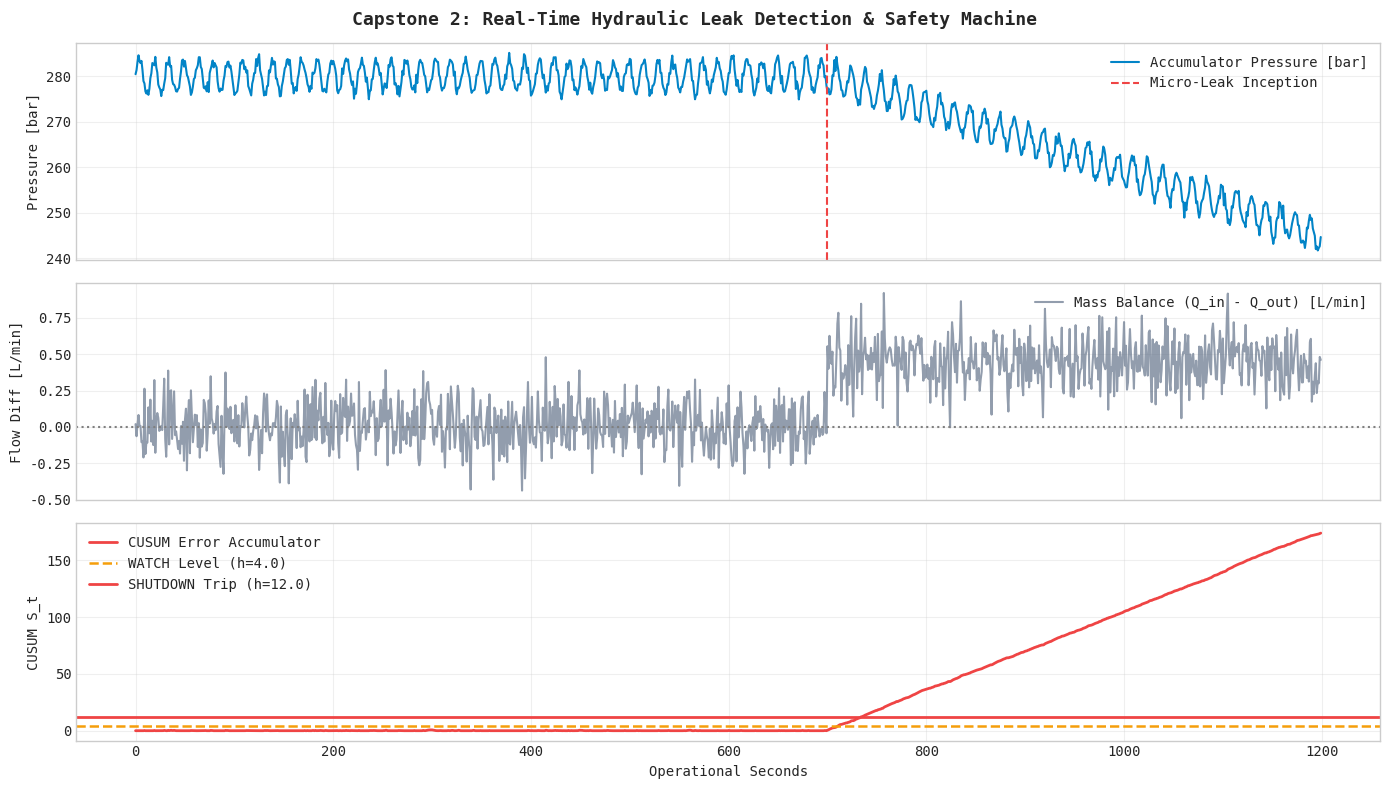

Write the Python code that produced this figure.
# Step 1: Install & Verify Python Scientific Environment
!pip install -q numpy scipy scikit-learn pandas matplotlib seaborn

import numpy as np
import pandas as pd
import scipy.signal as signal
import matplotlib.pyplot as plt
import seaborn as sns

plt.style.use('seaborn-v0_8-whitegrid' if 'seaborn-v0_8-whitegrid' in plt.style.available else 'default')
plt.rcParams['font.family'] = 'monospace'
print("✓ Industrial ML environment loaded successfully.")


# 1. Simulate High-Pressure Hydraulic Circuit with Micro-Leak Injection
np.random.seed(42)
n_sec = 1200
t = np.arange(n_sec)

# Nominal operating pressure: 280 bar with normal pump ripple
p_nominal = 280.0 + 3.5 * np.sin(2 * np.pi * t / 15) + np.random.normal(0, 0.8, n_sec)

# Nominal mass balance differential: Mean = 0.0 L/min, Std = 0.15 L/min
flow_diff = np.random.normal(0.0, 0.15, n_sec)

# Inject pinhole hydraulic leak at step 700 (losing 0.45 L/min)
leak_start = 700
flow_diff[leak_start:] += 0.45
# Pressure decay following accumulator exhaustion
p_telemetry = p_nominal.copy()
p_telemetry[leak_start:] -= np.linspace(0, 35.0, n_sec - leak_start)

print(f"✓ Hydraulic simulation created: 280 bar nominal, leak initiated at t={leak_start}s.")


# 2. Implement CUSUM Change-Point Detector & Multi-State Safety Machine
k_allowance = 0.10   # Slack parameter
h_watch = 4.0        # Warning threshold
h_shutdown = 12.0    # Emergency trip threshold

cusum_stat = np.zeros(n_sec)
alarm_states = []

for i in range(1, n_sec):
    cusum_stat[i] = max(0.0, cusum_stat[i-1] + (flow_diff[i] - k_allowance))
    if cusum_stat[i] >= h_shutdown:
        alarm_states.append("EMERGENCY_SHUTDOWN")
    elif cusum_stat[i] >= h_watch:
        alarm_states.append("WATCH")
    else:
        alarm_states.append("NORMAL")
alarm_states.insert(0, "NORMAL")

fig, axes = plt.subplots(3, 1, figsize=(14, 8), sharex=True)

# Pressure curve
axes[0].plot(t, p_telemetry, color='#0284c7', label='Accumulator Pressure [bar]')
axes[0].axvline(leak_start, color='#ef4444', linestyle='--', label='Micro-Leak Inception')
axes[0].set_ylabel("Pressure [bar]")
axes[0].legend(loc='upper right')
axes[0].grid(True, alpha=0.3)

# Flow differential
axes[1].plot(t, flow_diff, color='#64748b', alpha=0.7, label='Mass Balance (Q_in - Q_out) [L/min]')
axes[1].axhline(0.0, color='gray', linestyle=':')
axes[1].set_ylabel("Flow Diff [L/min]")
axes[1].legend(loc='upper right')
axes[1].grid(True, alpha=0.3)

# CUSUM statistic and thresholds
axes[2].plot(t, cusum_stat, color='#ef4444', linewidth=2, label='CUSUM Error Accumulator')
axes[2].axhline(h_watch, color='#f59e0b', linestyle='--', linewidth=1.8, label=f'WATCH Level (h={h_watch})')
axes[2].axhline(h_shutdown, color='#ef4444', linestyle='-', linewidth=2.0, label=f'SHUTDOWN Trip (h={h_shutdown})')
axes[2].set_ylabel("CUSUM S_t")
axes[2].set_xlabel("Operational Seconds")
axes[2].legend(loc='upper left')
axes[2].grid(True, alpha=0.3)

plt.suptitle("Capstone 2: Real-Time Hydraulic Leak Detection & Safety Machine", fontsize=13, fontweight='bold')
plt.tight_layout()
plt.show()


# Exercise Challenge:
# Assert that WATCH was triggered within 25 seconds of leak inception
watch_triggered = np.where(cusum_stat >= h_watch)[0][0]
shutdown_triggered = np.where(cusum_stat >= h_shutdown)[0][0]

print(f"Leak Started at Step       : {leak_start}s")
print(f"WATCH Warning Triggered at : {watch_triggered}s (Latency: {watch_triggered - leak_start}s)")
print(f"SHUTDOWN Trip Triggered at : {shutdown_triggered}s")

assert watch_triggered < leak_start + 25, "CUSUM leak response latency was too slow!"
assert p_telemetry[shutdown_triggered] > 255.0, "Shutdown was delayed until pressure critically collapsed!"
print("✓ Capstone 2 hydraulic leak detector fully verified!")
